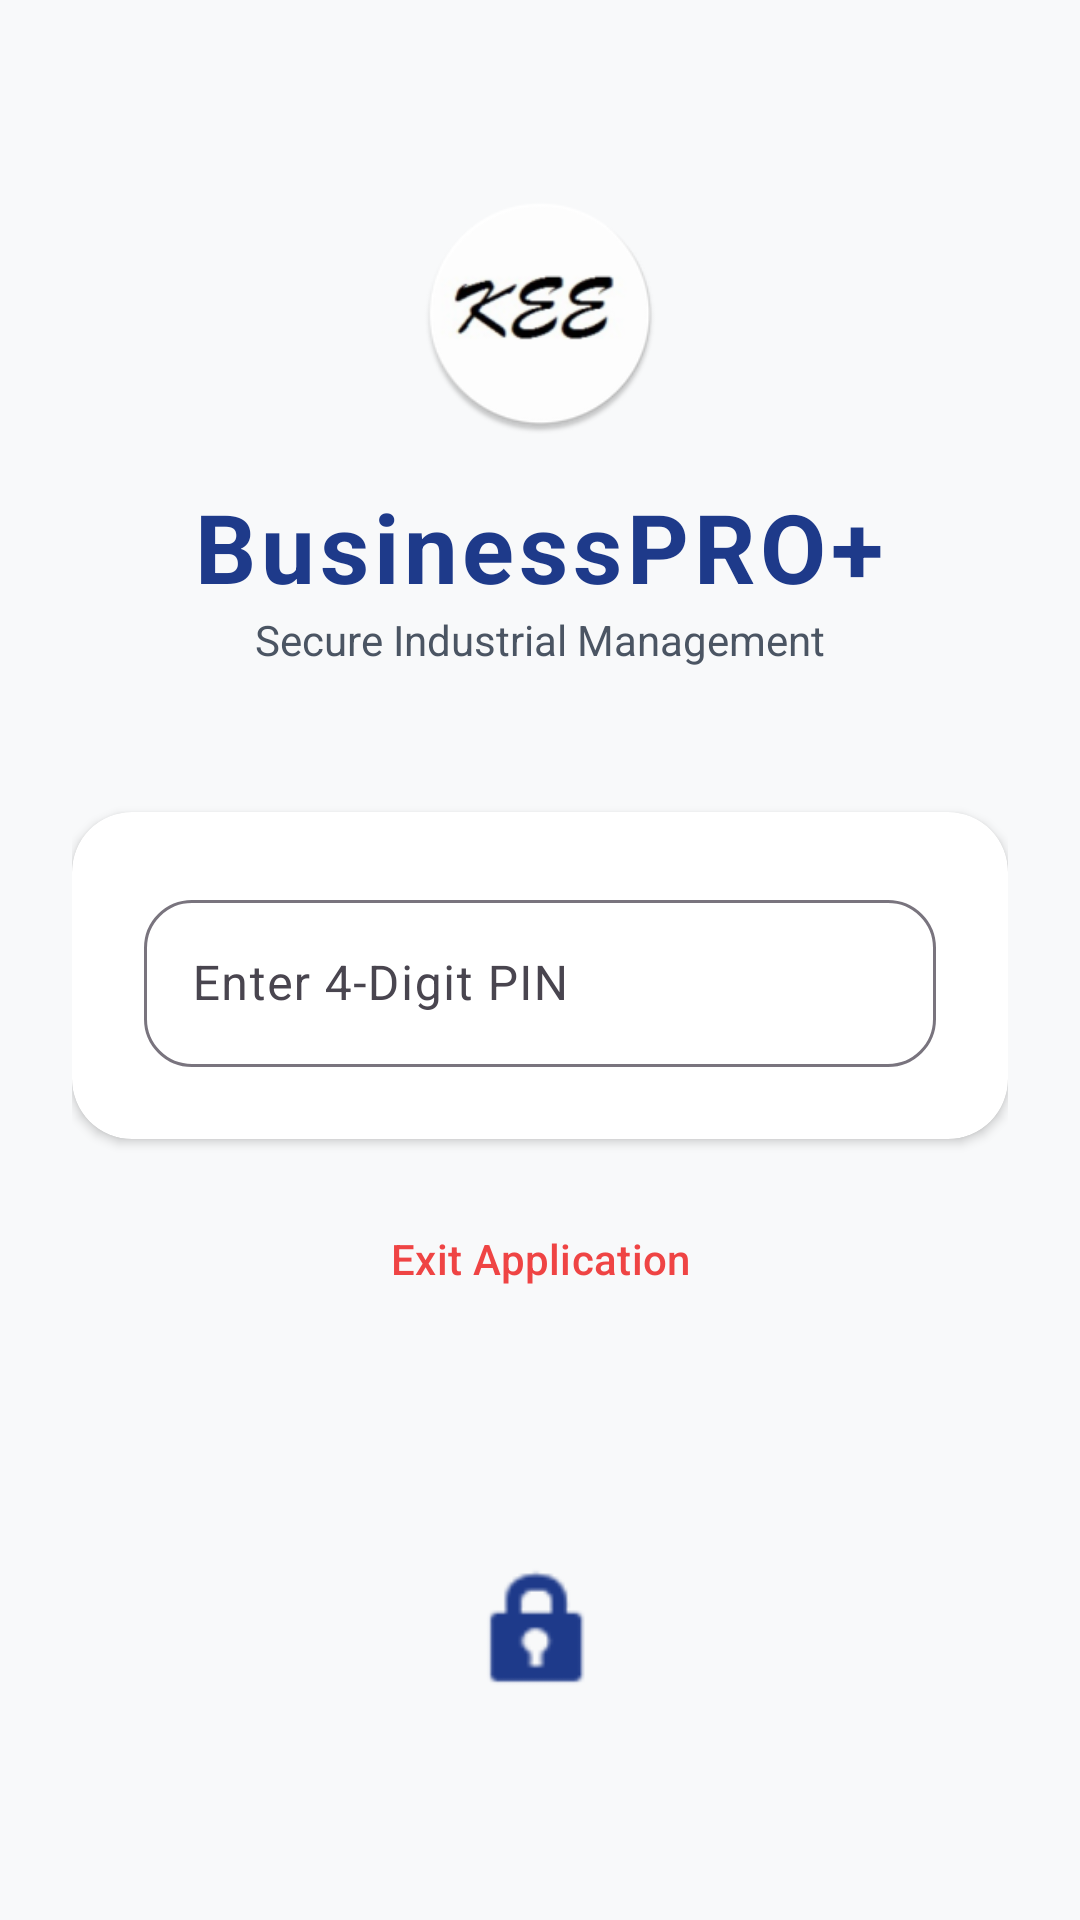

Produce the Android XML layout that renders to this screen, including the resource entries it uses.
<!-- AndroidManifest.xml: application theme Theme.BusinessPRO -->
<!-- res/layout/activity_login.xml -->
<?xml version="1.0" encoding="utf-8"?>
<androidx.constraintlayout.widget.ConstraintLayout xmlns:android="http://schemas.android.com/apk/res/android"
    xmlns:app="http://schemas.android.com/apk/res-auto"
    xmlns:tools="http://schemas.android.com/tools"
    android:id="@+id/login_root_layout"
    android:layout_width="match_parent"
    android:layout_height="match_parent"
    android:background="@color/background"
    android:fitsSystemWindows="true">

    <LinearLayout
        android:layout_width="match_parent"
        android:layout_height="wrap_content"
        android:gravity="center"
        android:orientation="vertical"
        android:padding="24dp"
        app:layout_constraintBottom_toTopOf="@+id/ivFingerprint"
        app:layout_constraintTop_toTopOf="parent">

        <ImageView
            android:layout_width="80dp"
            android:layout_height="80dp"
            android:layout_marginBottom="16dp"
            android:src="@mipmap/ic_launcher_round" />

        <TextView
            android:layout_width="wrap_content"
            android:layout_height="wrap_content"
            android:text="BusinessPRO+"
            android:textColor="@color/primary"
            android:textSize="32sp"
            android:textStyle="bold"
            android:letterSpacing="0.05" />

        <TextView
            android:layout_width="wrap_content"
            android:layout_height="wrap_content"
            android:layout_marginBottom="48dp"
            android:text="Secure Industrial Management"
            android:textColor="@color/on_surface_variant"
            android:textSize="14sp" />

        <com.google.android.material.card.MaterialCardView
            style="@style/ModernCard"
            android:layout_width="match_parent"
            android:layout_height="wrap_content"
            app:contentPadding="24dp">

            <LinearLayout
                android:layout_width="match_parent"
                android:layout_height="wrap_content"
                android:orientation="vertical">

                <com.google.android.material.textfield.TextInputLayout
                    style="@style/Widget.Material3.TextInputLayout.OutlinedBox"
                    android:layout_width="match_parent"
                    android:layout_height="wrap_content"
                    android:hint="Enter 4-Digit PIN"
                    app:boxCornerRadiusBottomEnd="16dp"
                    app:boxCornerRadiusBottomStart="16dp"
                    app:boxCornerRadiusTopEnd="16dp"
                    app:boxCornerRadiusTopStart="16dp">

                    <com.google.android.material.textfield.TextInputEditText
                        android:id="@+id/etAdminCode"
                        android:layout_width="match_parent"
                        android:layout_height="wrap_content"
                        android:inputType="numberPassword"
                        android:maxLength="4"
                        android:textAlignment="center"
                        android:imeOptions="actionDone" />
                </com.google.android.material.textfield.TextInputLayout>

            </LinearLayout>
        </com.google.android.material.card.MaterialCardView>

        <Button
            android:id="@+id/btnExitApp"
            style="@style/Widget.Material3.Button.TextButton"
            android:layout_width="wrap_content"
            android:layout_height="wrap_content"
            android:layout_marginTop="16dp"
            android:text="Exit Application"
            android:textColor="@color/accent_red" />
    </LinearLayout>

    <ImageView
        android:id="@+id/ivFingerprint"
        android:layout_width="72dp"
        android:layout_height="72dp"
        android:layout_marginBottom="60dp"
        android:background="?attr/selectableItemBackgroundBorderless"
        android:clickable="true"
        android:focusable="true"
        android:padding="12dp"
        android:src="@android:drawable/ic_lock_idle_lock"
        app:layout_constraintBottom_toBottomOf="parent"
        app:layout_constraintEnd_toEndOf="parent"
        app:layout_constraintStart_toStartOf="parent"
        app:tint="@color/primary"
        android:contentDescription="Fingerprint Login" />

</androidx.constraintlayout.widget.ConstraintLayout>
<!-- resources referenced by this layout -->
<resources>
  <color name="accent_red">@color/error</color>
  <color name="background">#F8F9FA</color>
  <color name="on_surface_variant">#4B5563</color>
  <color name="primary">#1E3A8A</color>
  <!-- mipmap ic_launcher_round: webp bitmap (mipmap-hdpi, 3624 bytes) -->
  <style name="ModernCard" parent="Widget.Material3.CardView.Elevated">
          <item name="cardCornerRadius">20dp</item>
          <item name="cardElevation">2dp</item>
          <item name="cardBackgroundColor">@color/surface</item>
      </style>
  <style name="Theme.BusinessPRO" parent="Base.Theme.BusinessPRO" />
  <color name="error">#EF4444</color>
  <color name="surface">#FFFFFF</color>
  <style name="Base.Theme.BusinessPRO" parent="Theme.Material3.DayNight.NoActionBar">
          <item name="colorPrimary">@color/primary</item>
          <item name="colorOnPrimary">@color/on_primary</item>
          <item name="android:navigationBarColor">@color/background</item>
          <item name="android:statusBarColor">@color/background</item>
          <item name="android:windowLightStatusBar">true</item>
          <item name="android:windowBackground">@color/background</item>
      </style>
  <color name="on_primary">#FFFFFF</color>
</resources>
